Dataset: ClasificadorCarnes_Colaborativo (GitHub, yefferson12355/ClasificadorCarnes_Colaborativo). Classes: alpaca, llama.

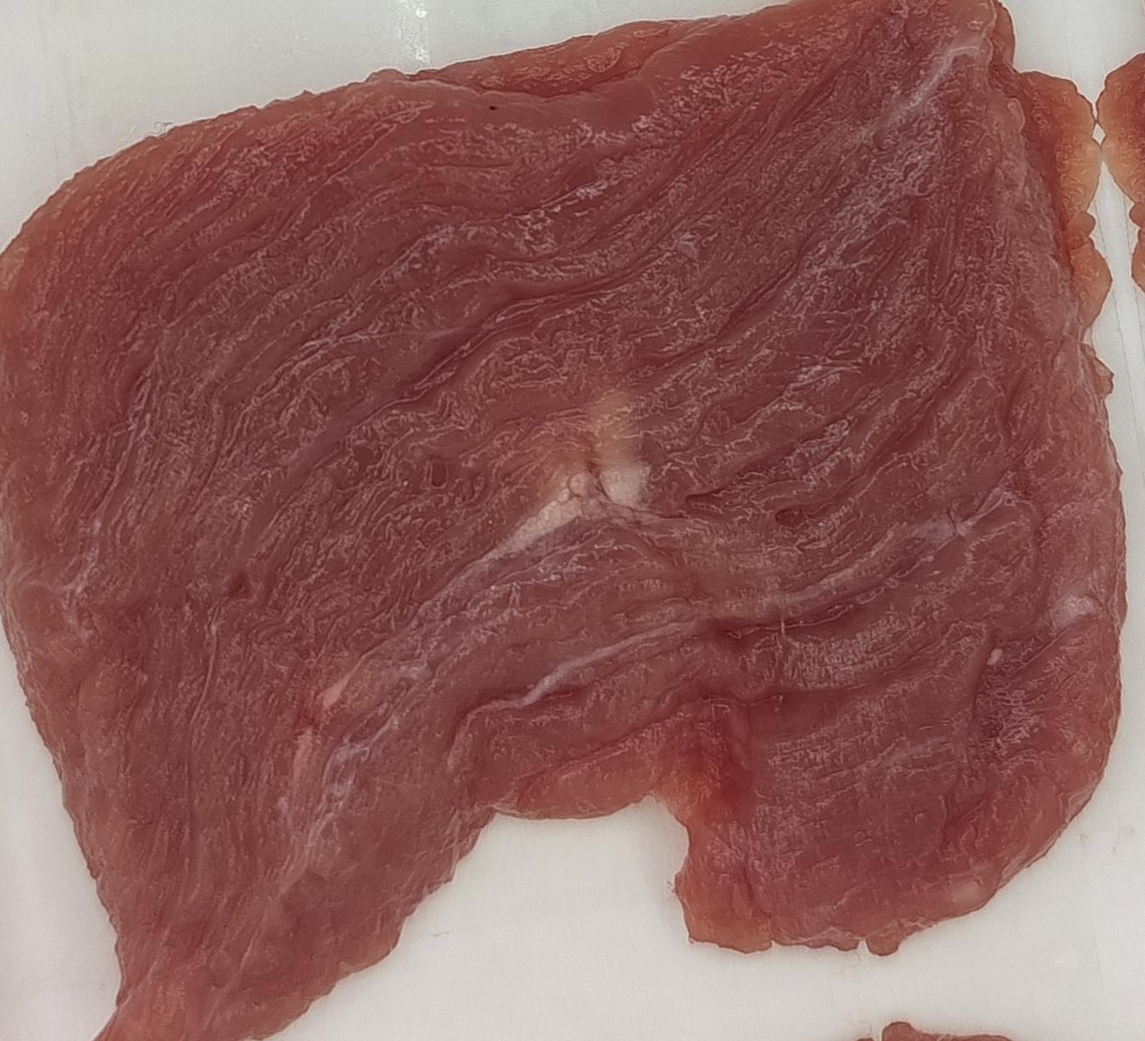
Label: llama

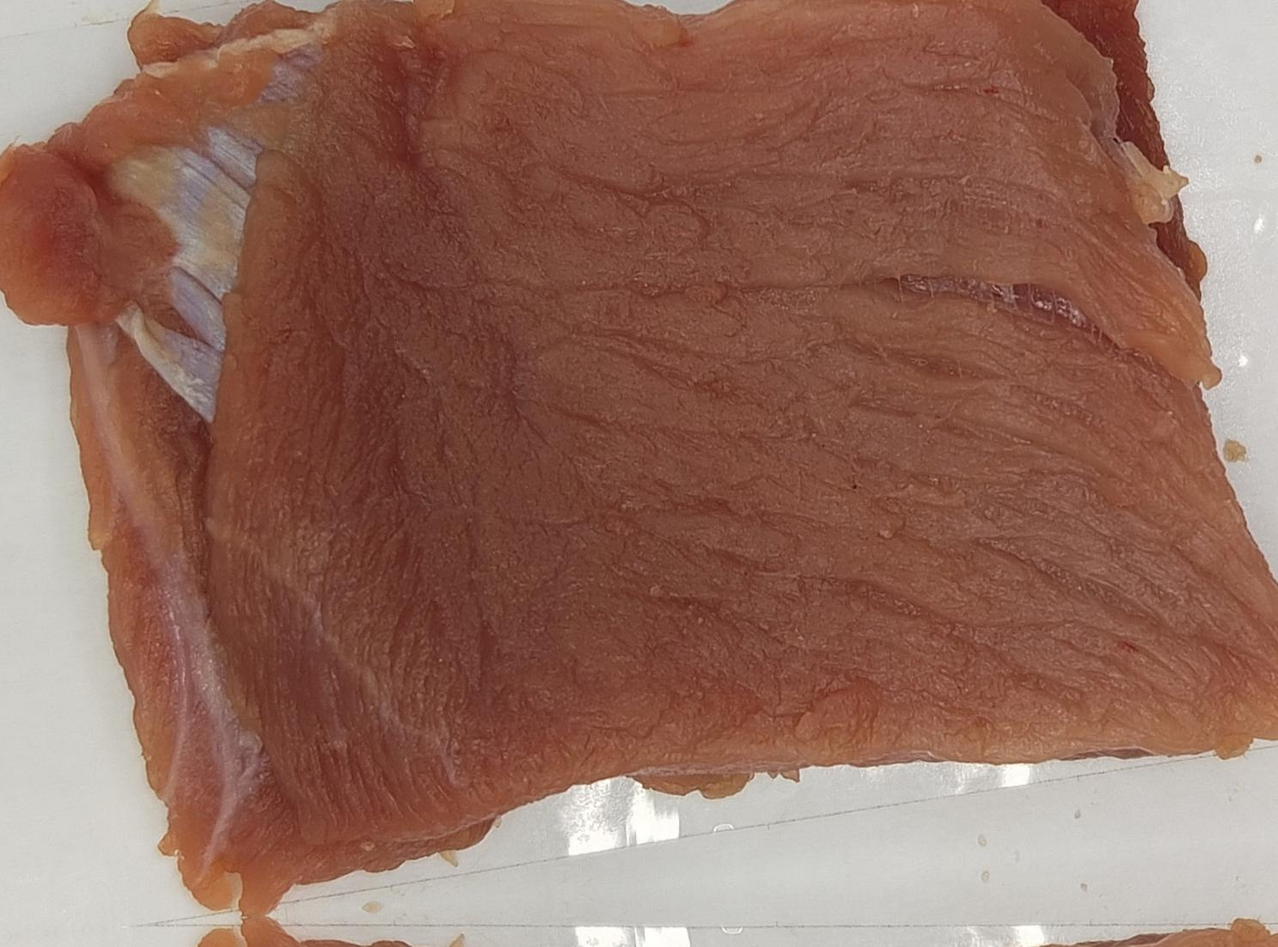
Label: alpaca

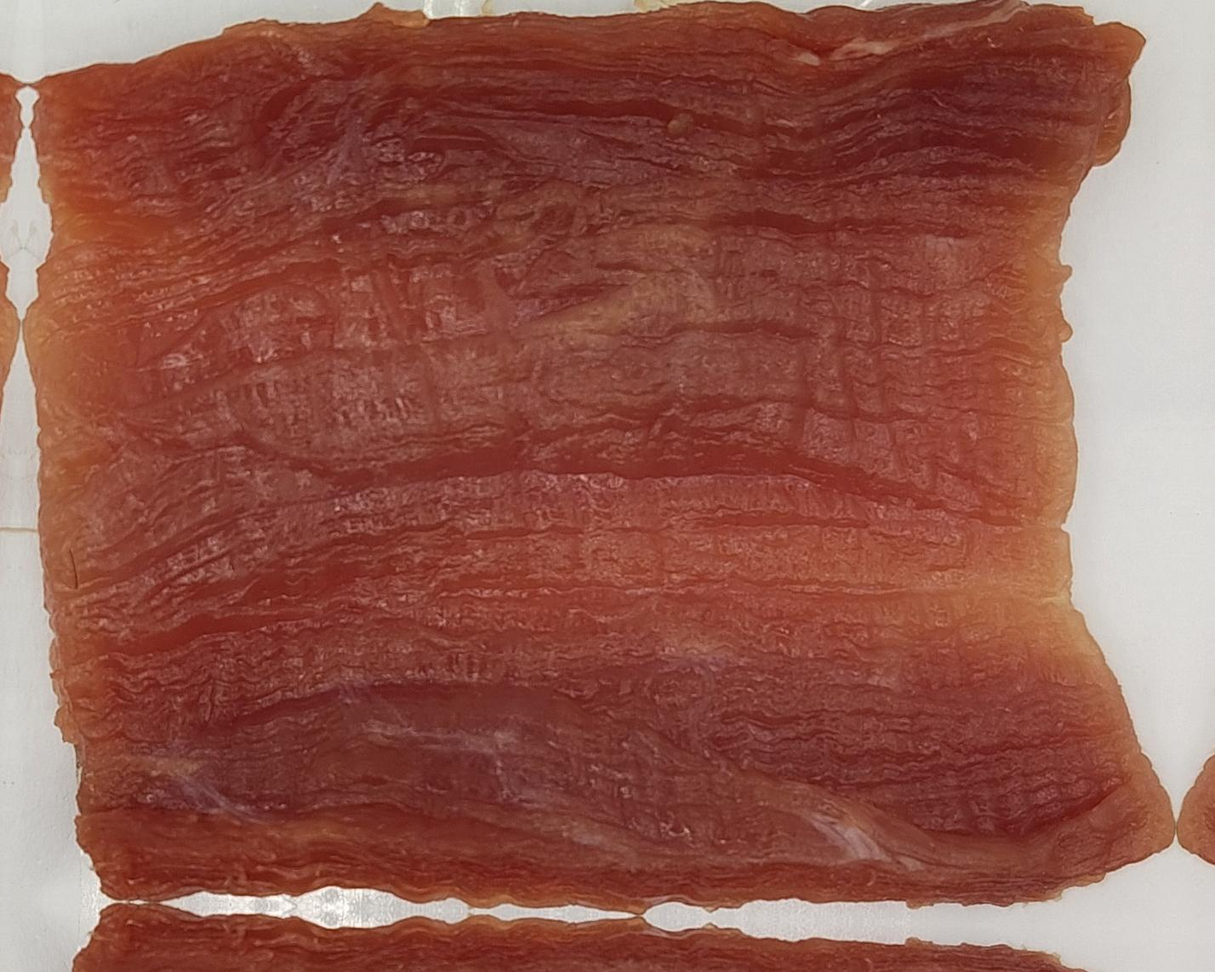
Label: llama

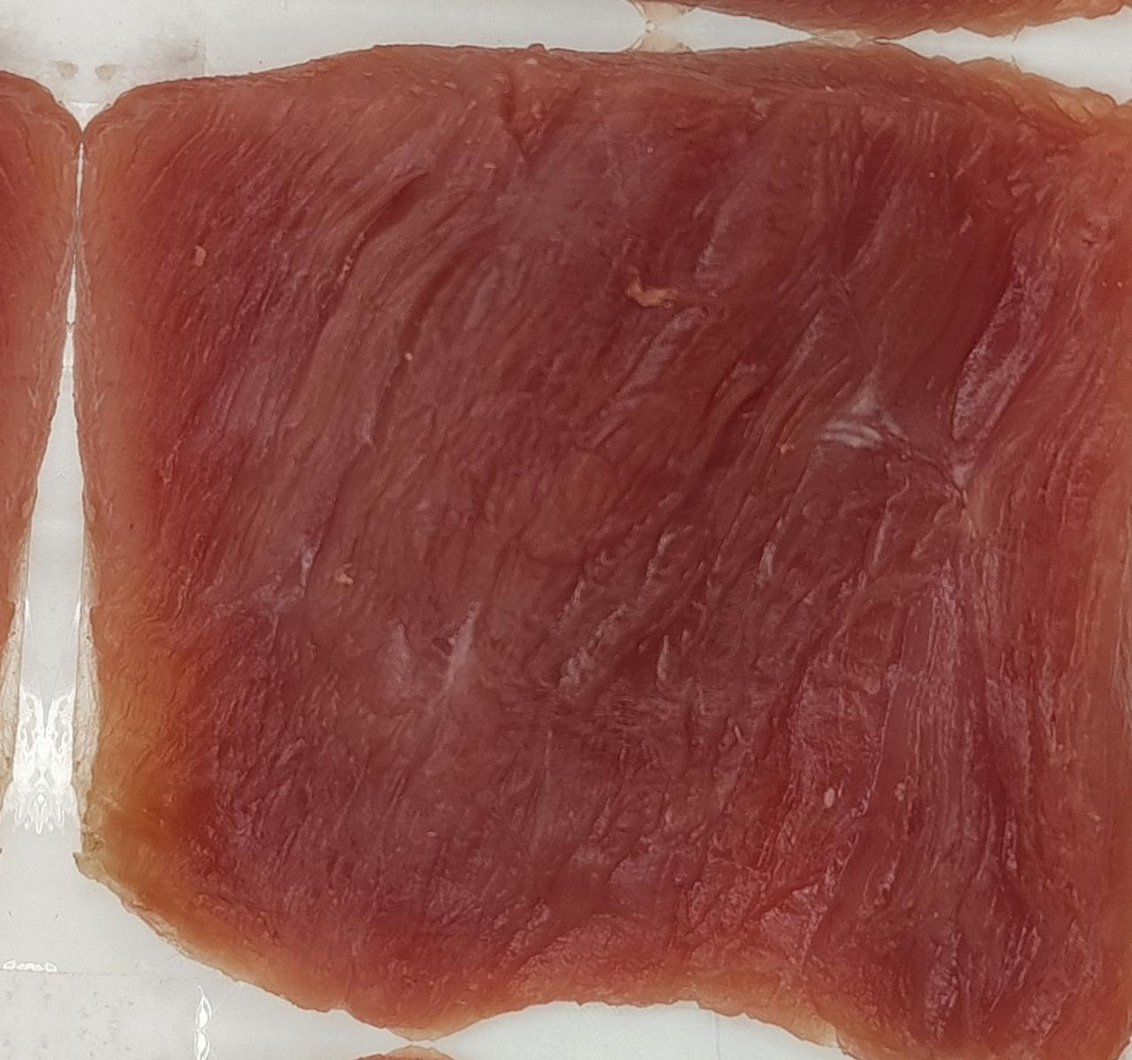
Label: alpaca

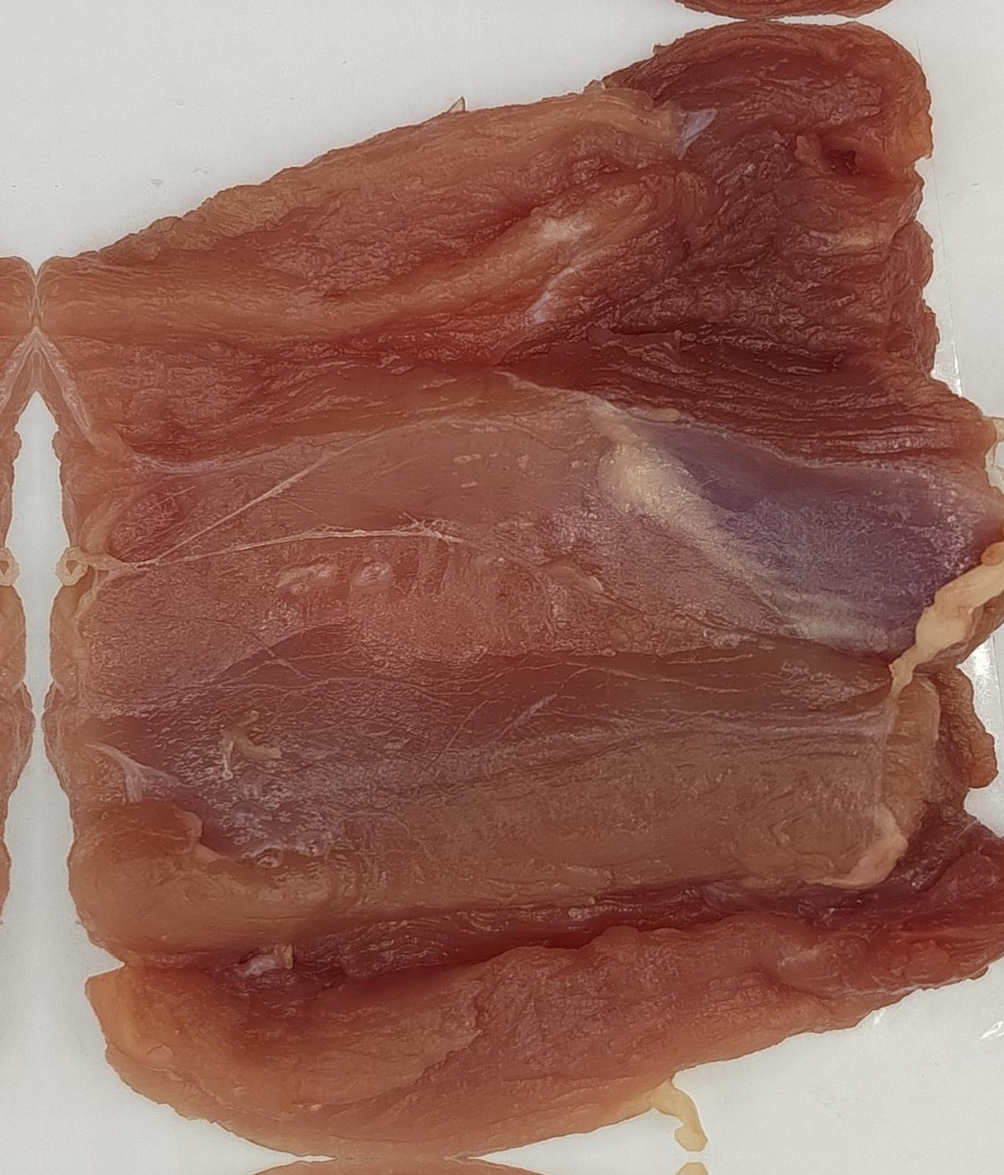
Label: alpaca

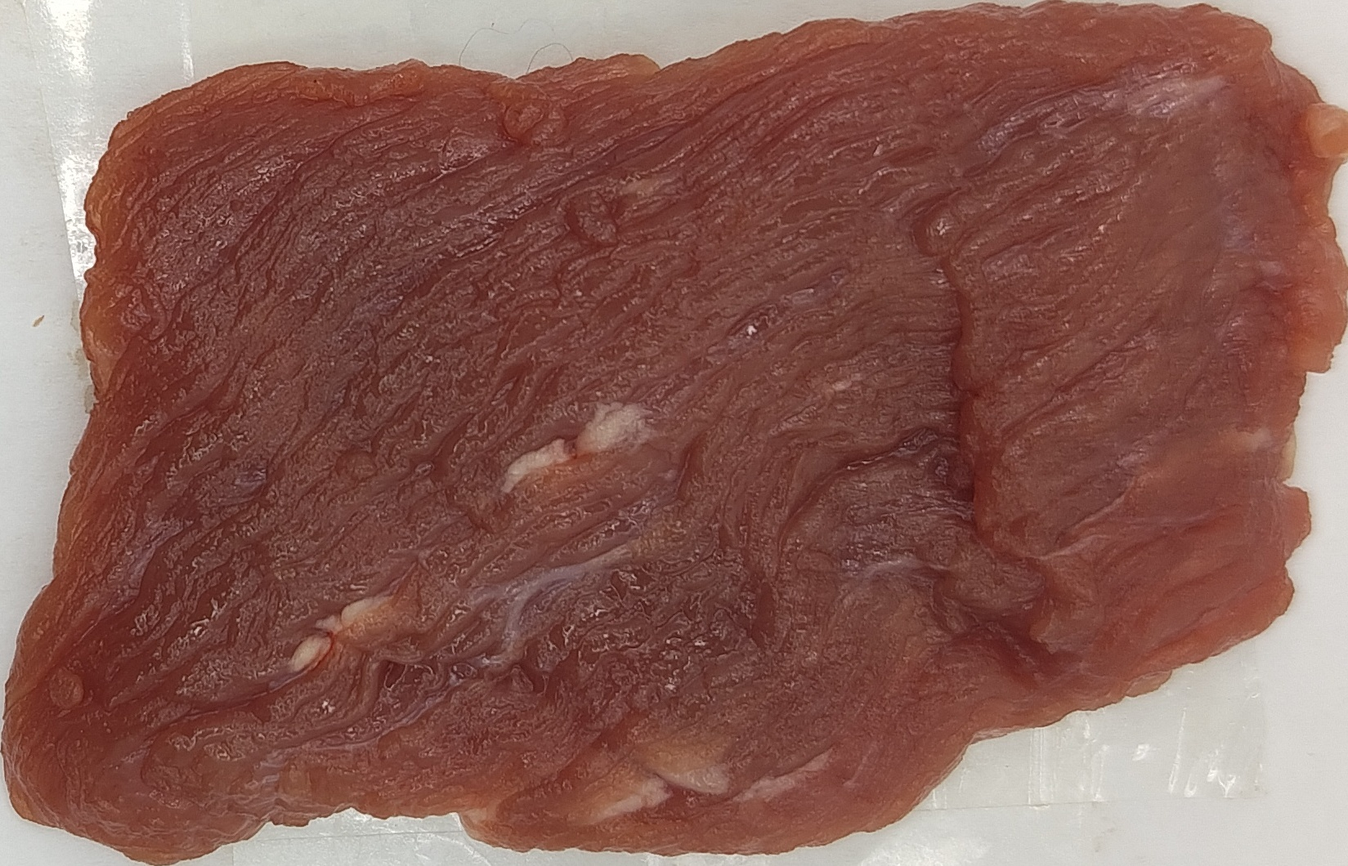
Label: llama
